Photos from the image-classification dataset "yolo_classification" in the GitHub repository BahayHakobo/Computer_vision_palm_tree. Its 3 classes are: black beetle damage, healthy trees, red beetle damage.

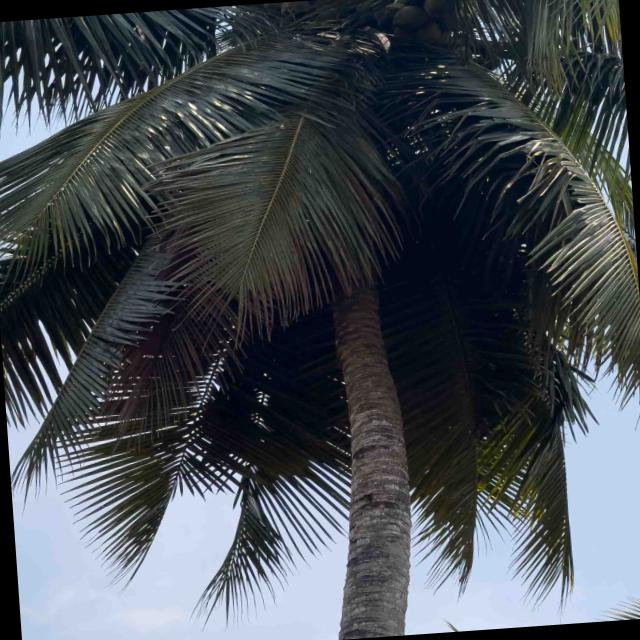
Label: healthy trees

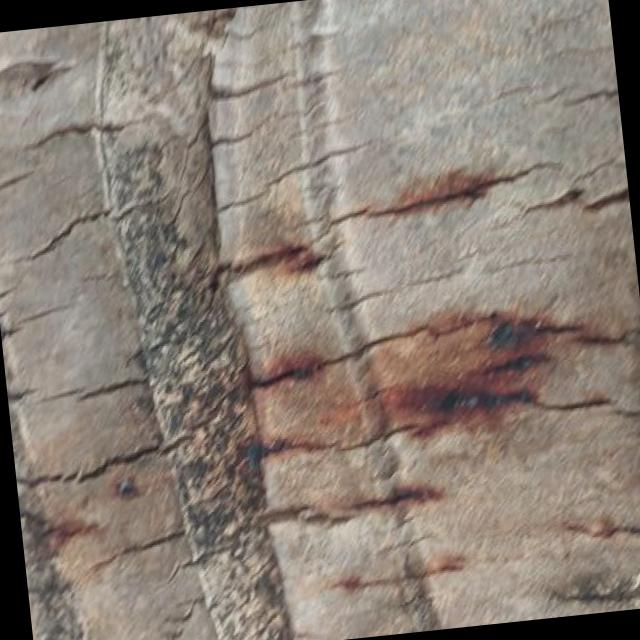
Label: red beetle damage

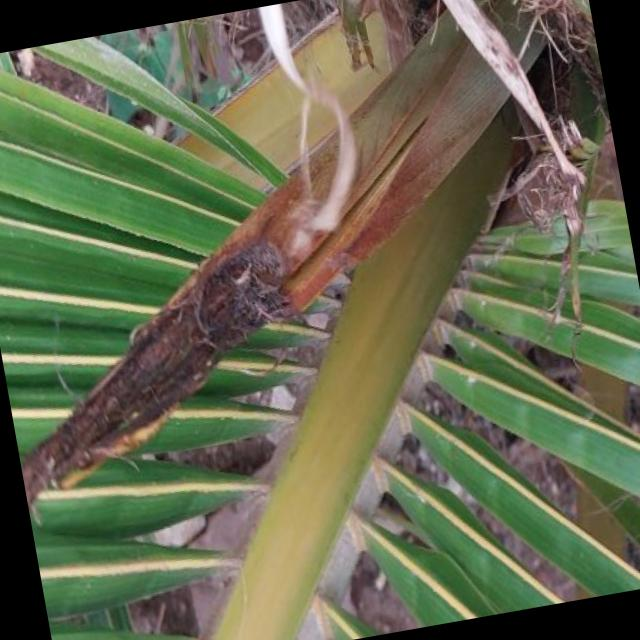
Label: black beetle damage

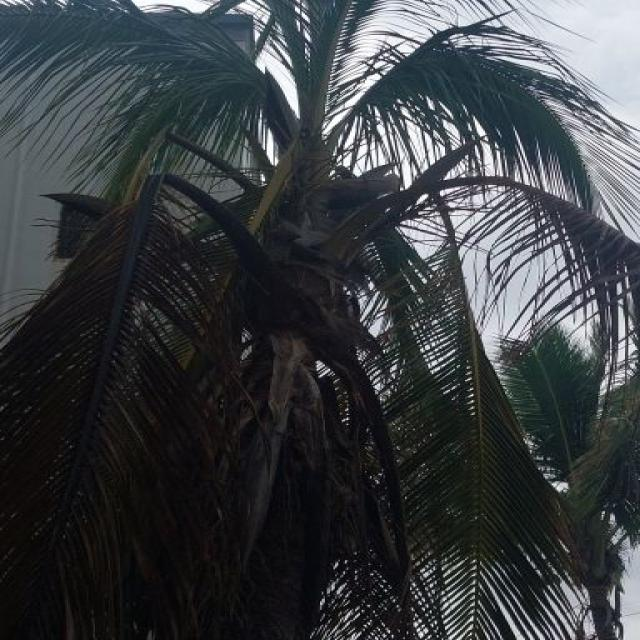
Label: red beetle damage

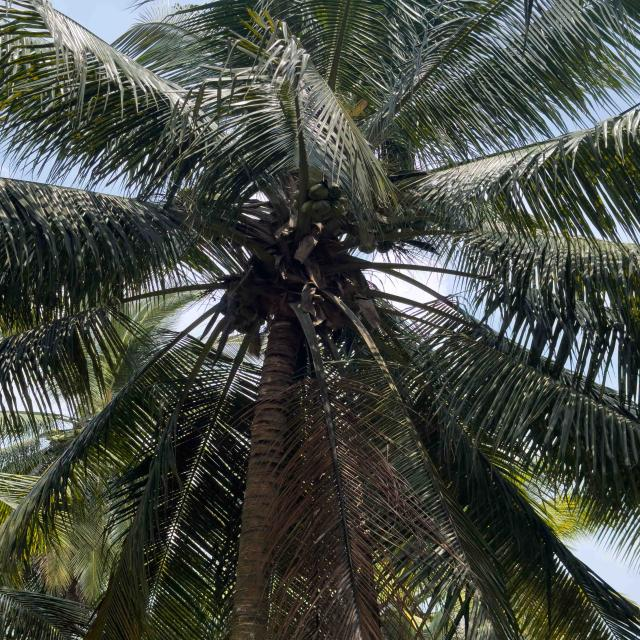
Label: healthy trees

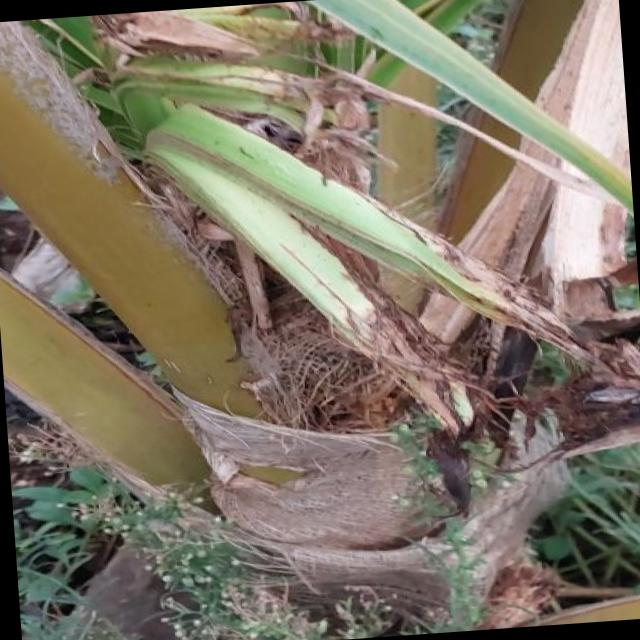
Label: black beetle damage
